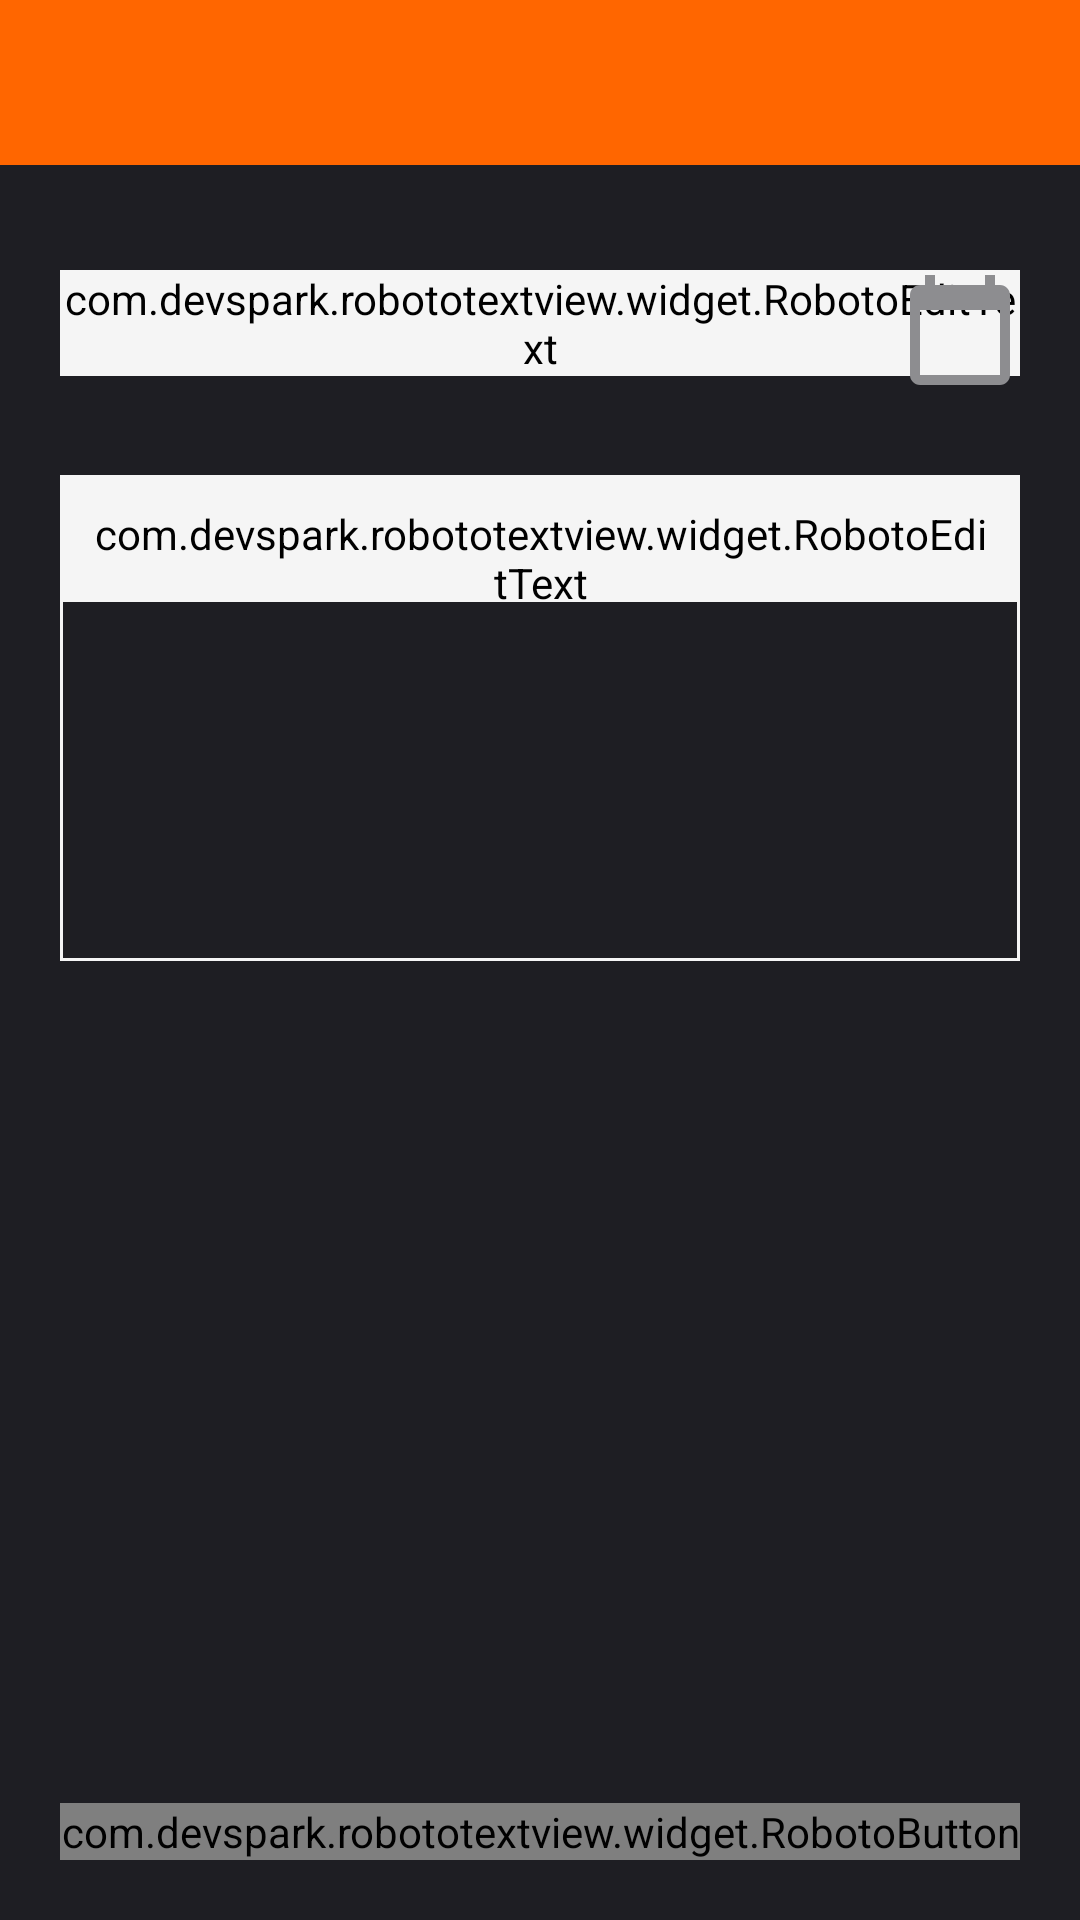

Android layout source for this screen:
<!-- AndroidManifest.xml: application theme AppTheme -->
<!-- res/layout/fragment_restore_mnemonic.xml -->
<?xml version="1.0" encoding="utf-8"?>
<RelativeLayout xmlns:android="http://schemas.android.com/apk/res/android"
                xmlns:app="http://schemas.android.com/apk/res-auto"
                android:layout_width="match_parent"
                android:layout_height="match_parent"
                android:background="@color/black">

    <include layout="@layout/toolbar"
             app:layout_scrollFlags="scroll|enterAlways"/>

    <android.support.design.widget.TextInputLayout
            android:id="@+id/wallet_layout"
            style="@style/MainTextInputLayout"
            android:layout_marginTop="@dimen/size180">
        <com.devspark.robototextview.widget.RobotoEditText
                android:id="@+id/block_or_date"
                style="@style/SingleInputEditText"
                android:inputType="number"
                android:hint="@string/prompt_block_height"/>
    </android.support.design.widget.TextInputLayout>

    <View android:id="@+id/calendar"
          android:layout_width="@dimen/size80"
          android:layout_height="@dimen/size80"
          android:layout_marginTop="@dimen/size180"
          android:layout_marginEnd="@dimen/size40"
          android:layout_alignParentEnd="true"
          android:background="@drawable/ic_calendar_today"/>

    <View android:layout_width="match_parent"
          android:layout_height="@dimen/size300"
          android:layout_below="@+id/wallet_layout"
          android:layout_marginStart="@dimen/size40"
          android:layout_marginEnd="@dimen/size40"
          android:layout_marginTop="@dimen/size90"
          android:background="@drawable/border"/>

    <android.support.design.widget.TextInputLayout
            android:id="@+id/mnemonic_layout"
            style="@style/MainTextInputLayout"
            android:layout_below="@+id/wallet_layout"
            android:layout_marginTop="@dimen/size40">
        <com.devspark.robototextview.widget.RobotoEditText
                android:id="@+id/mnemonic"
                style="@style/MultiInputEditText"
                android:lines="8"
                android:hint="@string/action_private_login_key"
                android:translationY="@dimen/size25"
                android:padding="@dimen/size20"
                android:gravity="top"
                android:inputType="textMultiLine"/>
    </android.support.design.widget.TextInputLayout>

    <com.devspark.robototextview.widget.RobotoButton
            android:id="@+id/continue_button"
            style="@style/MainBottomButton"
            android:text="@string/action_continue"/>
</RelativeLayout>
<!-- res/layout/toolbar.xml (included above) -->
<?xml version="1.0" encoding="utf-8"?>
<android.support.v7.widget.Toolbar
        xmlns:android="http://schemas.android.com/apk/res/android"
        xmlns:app="http://schemas.android.com/apk/res-auto"
        android:id="@+id/toolbar"
        app:theme="@style/ToolBarStyle"
        android:layout_width="match_parent"
        android:layout_height="@dimen/size110"/>
<!-- resources referenced by this layout -->
<resources>
  <color name="black">#1E1E23</color>
  <dimen name="size110">28dp</dimen>
  <dimen name="size180">45dp</dimen>
  <dimen name="size20">5dp</dimen>
  <dimen name="size25">6dp</dimen>
  <dimen name="size300">75dp</dimen>
  <dimen name="size40">10dp</dimen>
  <dimen name="size80">20dp</dimen>
  <dimen name="size90">23dp</dimen>
  <!-- drawable border (drawable) -->
  <?xml version="1.0" encoding="utf-8"?>
  <shape xmlns:android="http://schemas.android.com/apk/res/android">
      <stroke android:width="1dp" android:color="@color/shadow"/>
      <solid android:color="@android:color/transparent"/>
  </shape>
  <string name="action_continue">Continue</string>
  <string name="action_private_login_key">Enter mnemonic phrase</string>
  <string name="prompt_block_height">Enter the height of block (optional)</string>
  <style name="MainBottomButton" parent="MainButton">
          <item name="android:layout_alignParentBottom">true</item>
          <item name="android:layout_marginBottom">@dimen/size40</item>
      </style>
  <style name="MultiInputEditText" parent="MainInputEditText">
          <item name="android:singleLine">false</item>
      </style>
  <style name="SingleInputEditText" parent="MainInputEditText">
          <item name="android:singleLine">true</item>
      </style>
  <style name="ToolBarStyle" parent="Theme.AppCompat">
          <item name="android:textColorPrimary">@color/white</item>
          <item name="android:textColorSecondary">@color/white</item>
          <item name="android:background">@color/orange</item>
          <item name="colorPrimary">@color/orange</item>
          <item name="colorPrimaryDark">@color/black</item>
          <item name="actionMenuTextColor">@color/white</item>
      </style>
  <style name="AppTheme" parent="Theme.AppCompat.Light.NoActionBar">
          
          <item name="colorPrimary">@color/colorPrimary</item>
          <item name="colorPrimaryDark">@color/colorPrimaryDark</item>
          <item name="colorAccent">@color/colorAccent</item>
      </style>
  <color name="shadow">#F5F5F5</color>
  <color name="gray">#8D8D90</color>
  <style name="MainInputEditText" parent="MainInputText">
          <item name="android:textColorHint">@color/shadow</item>
          <item name="android:backgroundTint">@color/shadow</item>
      </style>
  <color name="white">#FFFFFF</color>
  <color name="orange">#FF6600</color>
  <color name="colorPrimary">#FF6600</color>
  <color name="colorPrimaryDark">#FF6600</color>
  <color name="colorAccent">#FF4100</color>
  <!-- drawable background_button (drawable) -->
  <?xml version="1.0" encoding="utf-8"?>
  <selector xmlns:android="http://schemas.android.com/apk/res/android">
      <item android:drawable="@drawable/rectangle_orange" android:state_pressed="true" />
      <item android:drawable="@drawable/rectangle_orange" android:state_enabled="true"/>
      <item android:drawable="@drawable/rectangle_orange_fade" android:state_enabled="false"/>
  </selector>
  <style name="MainInputText" parent="MainText">
          <item name="android:layout_width">match_parent</item>
          <item name="android:layout_height">wrap_content</item>
      </style>
  <!-- drawable rectangle_orange (drawable) -->
  <?xml version="1.0" encoding="UTF-8"?>
  <shape xmlns:android="http://schemas.android.com/apk/res/android"
         android:shape="rectangle">
      <solid android:color="#FF6600"/>
      <corners android:radius="4dp"/>
  </shape>
  <!-- drawable rectangle_orange_fade (drawable) -->
  <?xml version="1.0" encoding="UTF-8"?>
  <shape xmlns:android="http://schemas.android.com/apk/res/android"
         android:shape="rectangle">
      <solid android:color="#FFB17E"/>
      <corners android:radius="4dp"/>
  </shape>
  <style name="MainText">
          <item name="android:textSize">@dimen/text32</item>
          <item name="android:textColor">@color/white</item>
      </style>
  <dimen name="text32">8sp</dimen>
</resources>
